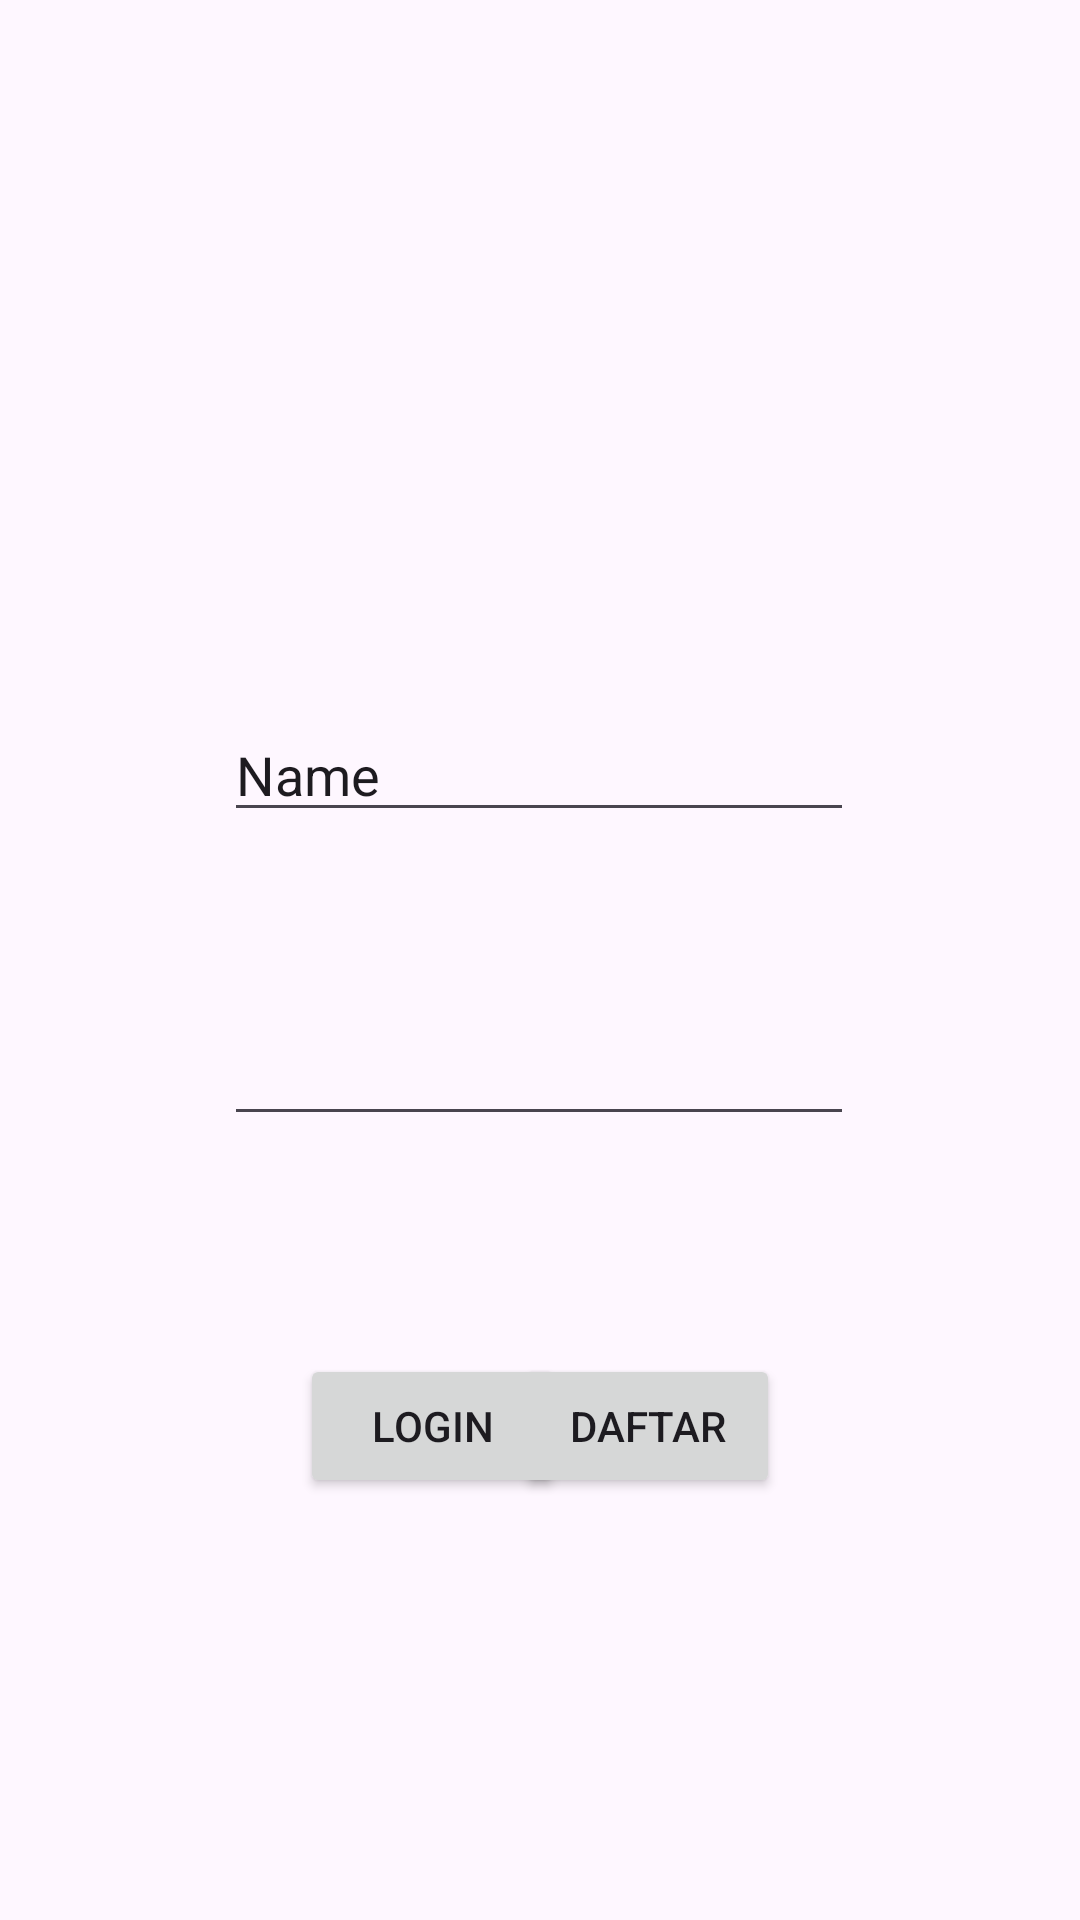

Produce the Android XML layout that renders to this screen, including the resource entries it uses.
<!-- AndroidManifest.xml: application theme Theme._160421085_UTS_ANMP -->
<!-- res/layout/fragment_login.xml -->
<?xml version="1.0" encoding="utf-8"?>
<FrameLayout xmlns:android="http://schemas.android.com/apk/res/android"
    xmlns:app="http://schemas.android.com/apk/res-auto"
    xmlns:tools="http://schemas.android.com/tools"
    android:layout_width="match_parent"
    android:layout_height="match_parent"
    tools:context=".view.LoginFragment">

    <androidx.constraintlayout.widget.ConstraintLayout
        android:layout_width="match_parent"
        android:layout_height="match_parent">

        <EditText
            android:id="@+id/txtusername"
            android:layout_width="wrap_content"
            android:layout_height="wrap_content"
            android:layout_marginTop="236dp"
            android:ems="10"
            android:inputType="text"
            android:text="Name"
            app:layout_constraintEnd_toEndOf="parent"
            app:layout_constraintHorizontal_bias="0.497"
            app:layout_constraintStart_toStartOf="parent"
            app:layout_constraintTop_toTopOf="parent" />

        <EditText
            android:id="@+id/txtpassword"
            android:layout_width="wrap_content"
            android:layout_height="wrap_content"
            android:layout_marginTop="60dp"
            android:ems="10"
            android:inputType="textPassword"
            app:layout_constraintEnd_toEndOf="parent"
            app:layout_constraintHorizontal_bias="0.497"
            app:layout_constraintStart_toStartOf="parent"
            app:layout_constraintTop_toBottomOf="@+id/txtusername" />

        <Button
            android:id="@+id/btnlogin"
            android:layout_width="wrap_content"
            android:layout_height="wrap_content"
            android:layout_marginStart="100dp"
            android:text="LOGIN"
            app:layout_constraintBottom_toBottomOf="parent"
            app:layout_constraintEnd_toStartOf="@+id/btnregist"
            app:layout_constraintHorizontal_bias="0.0"
            app:layout_constraintStart_toStartOf="parent"
            app:layout_constraintTop_toBottomOf="@+id/txtpassword"
            app:layout_constraintVertical_bias="0.34" />

        <Button
            android:id="@+id/btnregist"
            android:layout_width="wrap_content"
            android:layout_height="wrap_content"
            android:layout_marginEnd="100dp"
            android:text="DAFTAR"
            app:layout_constraintBottom_toBottomOf="parent"
            app:layout_constraintEnd_toEndOf="parent"
            app:layout_constraintTop_toBottomOf="@+id/txtpassword"
            app:layout_constraintVertical_bias="0.34" />

    </androidx.constraintlayout.widget.ConstraintLayout>
</FrameLayout>
<!-- resources referenced by this layout -->
<resources>
  <style name="Theme._160421085_UTS_ANMP" parent="Theme.Material3.DayNight">
          
          <item name="colorPrimary">@color/purple_500</item>
          <item name="colorPrimaryVariant">@color/purple_700</item>
          <item name="colorOnPrimary">@color/white</item>
          
          <item name="colorSecondary">@color/teal_200</item>
          <item name="colorSecondaryVariant">@color/teal_700</item>
          <item name="colorOnSecondary">@color/black</item>
          
          <item name="android:statusBarColor">?attr/colorPrimaryVariant</item>
          
      </style>
  <!-- not gathered from this repository: default colours our renderer supplied (Android Studio template values) -->
  <color name="purple_500">#FF6200EE</color>
  <color name="purple_700">#FF3700B3</color>
  <color name="teal_200">#FF03DAC5</color>
  <color name="teal_700">#FF018786</color>
  <color name="black">#FF000000</color>
  <color name="white">#FFFFFFFF</color>
</resources>
